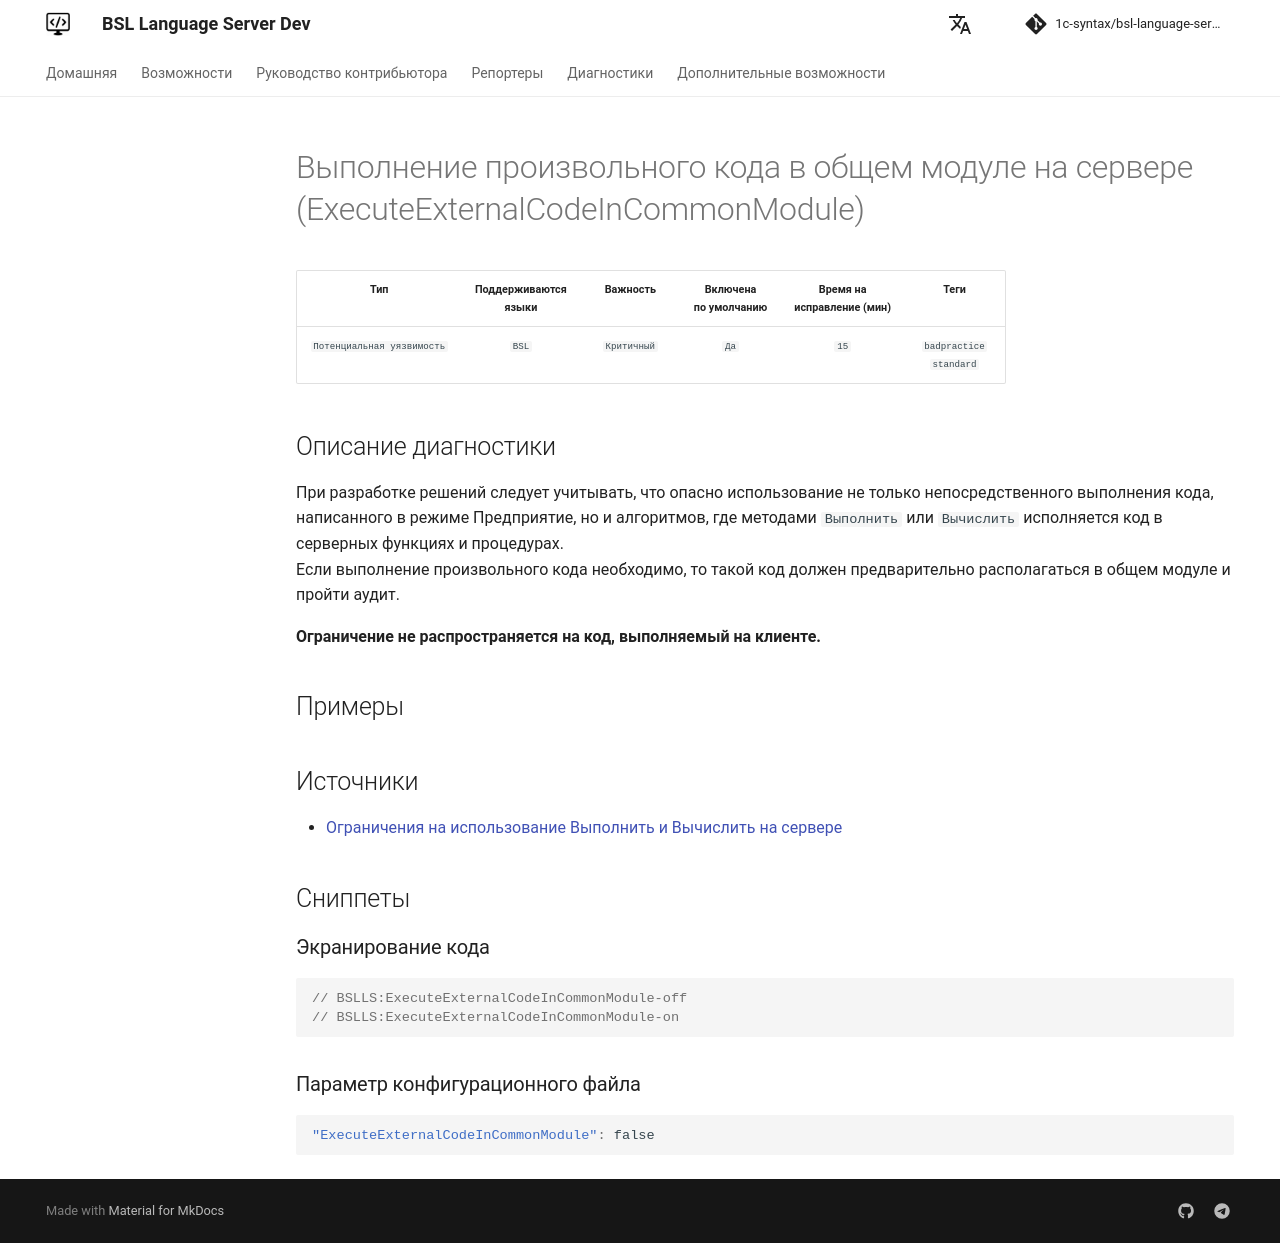

repository: 1c-syntax/bsl-language-server · page: dev/diagnostics/ExecuteExternalCodeInCommonModule/index.html · generator: mkdocs

# Выполнение произвольного кода в общем модуле на сервере (ExecuteExternalCodeInCommonModule)

<!-- Блоки выше заполняются автоматически, не трогать -->
## Описание диагностики
<!-- Описание диагностики заполняется вручную. Необходимо понятным языком описать смысл и схему работу -->

При разработке решений следует учитывать, что опасно использование не только непосредственного выполнения кода, написанного в режиме Предприятие, но и алгоритмов, где методами `Выполнить` или `Вычислить` исполняется код в серверных функциях и процедурах.  
Если выполнение произвольного кода необходимо, то такой код должен предварительно располагаться в общем модуле и пройти аудит.

**Ограничение не распространяется на код, выполняемый на клиенте.**

## Примеры
<!-- В данном разделе приводятся примеры, на которые диагностика срабатывает, а также можно привести пример, как можно исправить ситуацию -->

## Источники
<!-- Необходимо указывать ссылки на все источники, из которых почерпнута информация для создания диагностики -->


* [Ограничения на использование Выполнить и Вычислить на сервере](https://its.1c.ru/db/v8std#content:770:hdoc)
